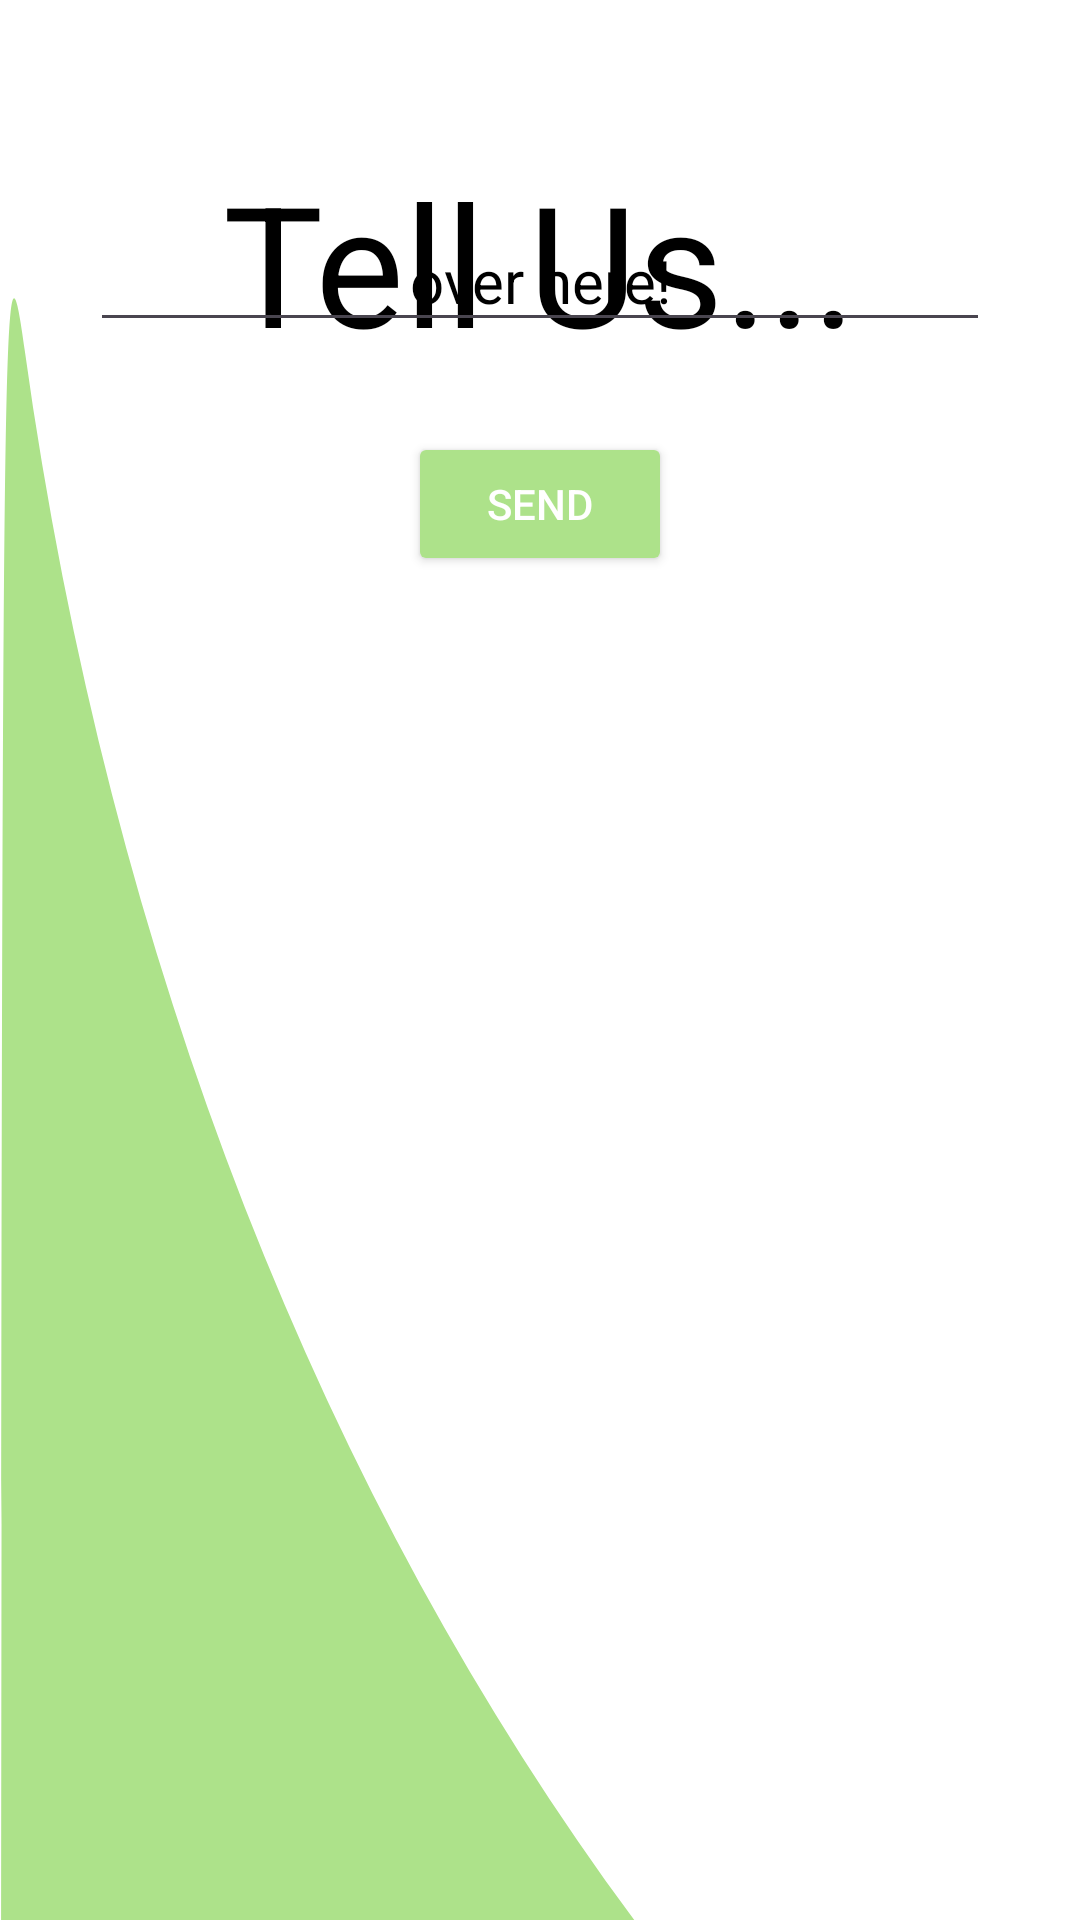

Android layout source for this screen:
<!-- AndroidManifest.xml: application theme Theme.TrashIt -->
<!-- res/layout/activity_user_feedback.xml -->
<?xml version="1.0" encoding="utf-8"?>
<RelativeLayout xmlns:android="http://schemas.android.com/apk/res/android"
    xmlns:app="http://schemas.android.com/apk/res-auto"
    xmlns:tools="http://schemas.android.com/tools"
    android:layout_width="match_parent"
    android:layout_height="match_parent"
    tools:context=".user.UserFeedback">

    <LinearLayout
        android:id="@+id/tellus"
        android:layout_width="match_parent"
        android:layout_height="match_parent"
        android:background="@color/white"
        android:orientation="vertical">

        <TextView
            android:layout_width="wrap_content"
            android:layout_height="wrap_content"
            android:layout_gravity="center"
            android:layout_marginTop="50dp"
            android:text="Tell Us..."
            android:textColor="@color/black"
            android:textSize="56sp"
            app:layout_constraintBottom_toBottomOf="parent"
            app:layout_constraintLeft_toLeftOf="parent"
            app:layout_constraintRight_toRightOf="parent"
            app:layout_constraintTop_toTopOf="parent" />

    </LinearLayout>


    <RelativeLayout
        android:layout_width="match_parent"
        android:layout_height="600dp"
        android:layout_alignParentBottom="true"
        android:background="@drawable/feedback_bottomsheet"
        android:gravity="end"


        >

        <EditText
            android:id="@+id/feedback"
            android:layout_width="match_parent"
            android:layout_height="wrap_content"
            android:layout_marginStart="30dp"
            android:layout_marginTop="30dp"
            android:layout_marginEnd="30dp"
            android:layout_marginBottom="30dp"
            android:gravity="center"
            android:hint="over here!"
            android:textColor="@color/black"
            android:textColorHint="@color/black"
            android:textSize="20dp">

        </EditText>

        <Button
            android:layout_width="wrap_content"
            android:layout_height="wrap_content"
            android:layout_below="@id/feedback"
            android:layout_centerHorizontal="true"
            android:backgroundTint="@color/smith_apple"
            android:text="send"
            android:textColor="@color/white">

        </Button>


    </RelativeLayout>





</RelativeLayout>
<!-- resources referenced by this layout -->
<resources>
  <color name="black">#FF000000</color>
  <color name="smith_apple">#ADE28A</color>
  <color name="white">#FFFFFFFF</color>
  <!-- drawable feedback_bottomsheet (drawable) -->
  <?xml version="1.0" encoding="utf-8"?>
  <vector xmlns:android="http://schemas.android.com/apk/res/android"
      android:width="90.000000dp"
      android:height="400.000000dp"
      android:viewportWidth="70.000000"
      android:viewportHeight="90.000000">
  
      <group
          android:translateY="137.000000"
          android:scaleX="0.100000"
          android:scaleY="-0.100000">
          <path
              android:fillColor="@color/smith_apple"
              android:strokeWidth="1"
              android:pathData="M2985 1328 c-38 -250 -110 -449 -230 -634 -221 -340 -558 -571 -965 -660 -68 -15 -127 -19 -295 -19 -168 0 -227 4 -295 19 -620 136 -1073 603 -1184 1221 -13 73 -14 25 -15 -587 l-1 -668 1500 0 1500 0 0 685 c0 377 -2 685 -4 685 -2 0 -7 -19 -11 -42z" />
      </group>
  </vector>
  <style name="Theme.TrashIt" parent="Theme.Material3.DayNight.NoActionBar">
          
          <item name="colorPrimary">@color/smith_apple</item>
          <item name="colorPrimaryVariant">@color/smith_apple</item>
          <item name="colorOnPrimary">@color/white</item>
          
          <item name="colorSecondary">@color/teal_200</item>
          <item name="colorSecondaryVariant">@color/teal_700</item>
          <item name="colorOnSecondary">@color/black</item>
          
          <item name="android:statusBarColor" tools:targetApi="l">?attr/colorPrimaryVariant</item>
          
  
          <item name="android:windowTranslucentStatus">true</item>
      </style>
  <color name="teal_200">#FF03DAC5</color>
  <color name="teal_700">#FF018786</color>
</resources>
